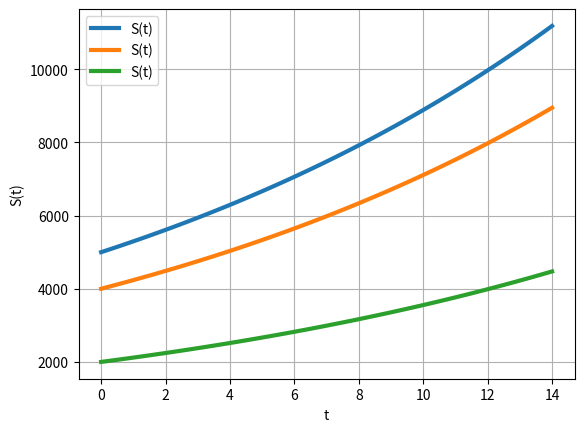

This figure's Python source:

#!/usr/bin/env python3
# -- coding: utf-8 --
"""
 Question 6.
"""
 
import numpy as np
from scipy.integrate import odeint
import matplotlib.pyplot as plt
 
# Função que retorna dq/dt
def modelo(S,t):
    r = 0.0575
    dSdt = r*S
    return dSdt
 
# Condição inicial
y0 = [5000, 4000, 2000]
 
# Intervalo de tempo
t = np.linspace(0,14,100)
    
# Resolve EDO
y = odeint(modelo, y0, t)
    
# Plota os resultados
plt.plot(t,y,linewidth=3, label="S(t)")
plt.legend()
plt.xlabel('t')     
plt.ylabel('S(t)')
plt.grid()
plt.show()
